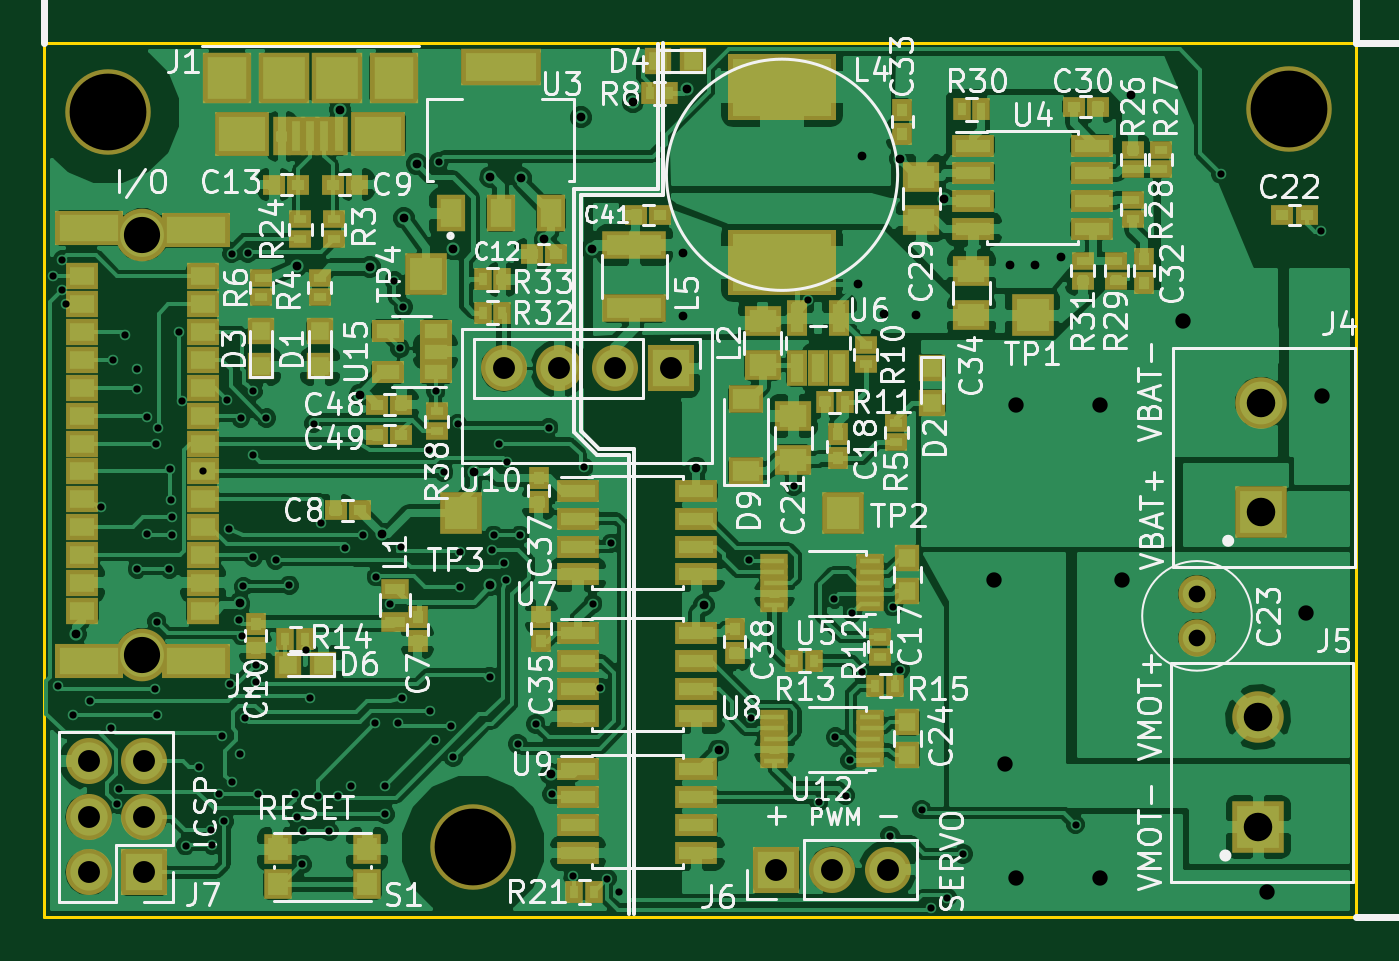
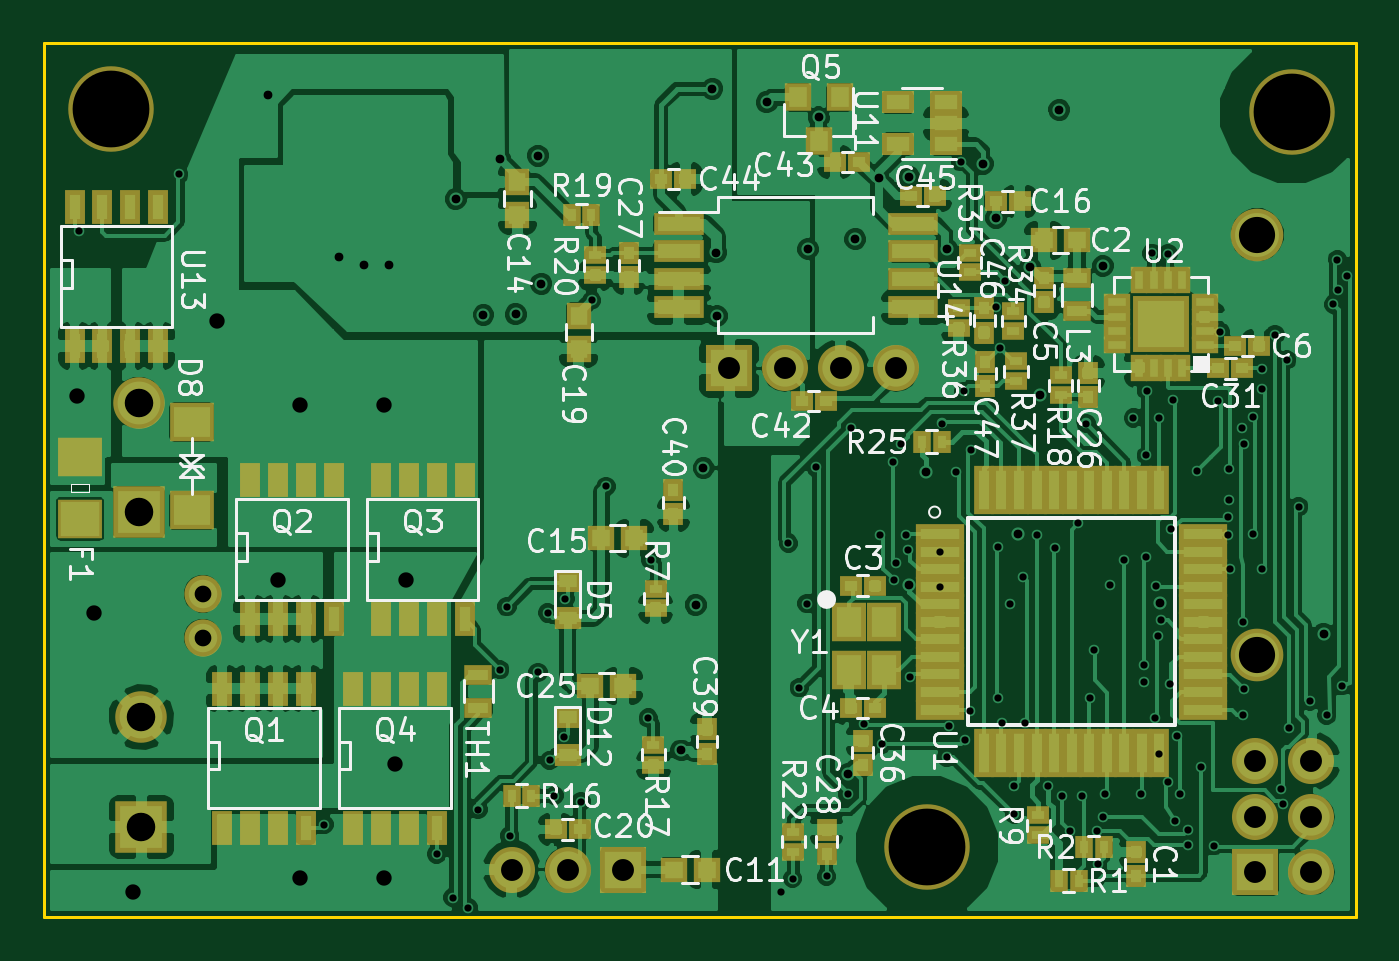
Circuit board: 9 layer files. Board 59.8 x 39.9 mm.
- bottom_copper: nRF24L01_mtr_driver-B.Cu.gbl (216341 bytes)
- bottom_mask: nRF24L01_mtr_driver-B.Mask.gbs (7083 bytes)
- bottom_silk: nRF24L01_mtr_driver-B.SilkS.gbo (55971 bytes)
- outline: nRF24L01_mtr_driver-Edge.Cuts.gm1 (485 bytes)
- top_copper: nRF24L01_mtr_driver-F.Cu.gtl (259453 bytes)
- top_mask: nRF24L01_mtr_driver-F.Mask.gts (7658 bytes)
- top_silk: nRF24L01_mtr_driver-F.SilkS.gto (86729 bytes)
- drill: nRF24L01_mtr_driver-NPTH.drl (239 bytes)
- drill: nRF24L01_mtr_driver.drl (3411 bytes)

=== bottom_copper: nRF24L01_mtr_driver-B.Cu.gbl (216341 bytes, source omitted) ===
=== bottom_mask: nRF24L01_mtr_driver-B.Mask.gbs (7083 bytes, source omitted) ===
=== bottom_silk: nRF24L01_mtr_driver-B.SilkS.gbo (55971 bytes, source omitted) ===
=== outline: nRF24L01_mtr_driver-Edge.Cuts.gm1 ===
G04 #@! TF.FileFunction,Profile,NP*
%FSLAX46Y46*%
G04 Gerber Fmt 4.6, Leading zero omitted, Abs format (unit mm)*
G04 Created by KiCad (PCBNEW 4.0.7) date 03/18/19 10:08:06*
%MOMM*%
%LPD*%
G01*
G04 APERTURE LIST*
%ADD10C,0.100000*%
%ADD11C,0.150000*%
G04 APERTURE END LIST*
D10*
D11*
X61214000Y-84836000D02*
X121031000Y-84836000D01*
X121031000Y-44958000D02*
X121031000Y-84836000D01*
X61214000Y-44958000D02*
X121031000Y-44958000D01*
X61214000Y-84836000D02*
X61214000Y-44958000D01*
M02*

=== top_copper: nRF24L01_mtr_driver-F.Cu.gtl (259453 bytes, source omitted) ===
=== top_mask: nRF24L01_mtr_driver-F.Mask.gts (7658 bytes, source omitted) ===
=== top_silk: nRF24L01_mtr_driver-F.SilkS.gto (86729 bytes, source omitted) ===
=== drill: nRF24L01_mtr_driver-NPTH.drl ===
M48
;DRILL file {KiCad 4.0.7} date 03/18/19 10:08:08
;FORMAT={-:-/ absolute / metric / decimal}
FMAT,2
METRIC,TZ
T1C1.650
T2C3.500
%
G90
G05
M71
T1
X65.703Y-53.716
X65.703Y-72.876
T2
X64.135Y-48.133
X80.772Y-81.661
X117.983Y-48.006
T0
M30

=== drill: nRF24L01_mtr_driver.drl ===
M48
;DRILL file {KiCad 4.0.7} date 03/18/19 10:08:08
;FORMAT={-:-/ absolute / metric / decimal}
FMAT,2
METRIC,TZ
T1C0.330
T2C0.400
T3C0.700
T4C0.762
T5C1.000
T6C1.300
%
G90
G05
M71
T1
X61.608Y-55.626
X61.849Y-74.295
X62.014Y-56.248
X62.052Y-54.877
X62.23Y-56.896
X62.535Y-75.629
X63.309Y-74.993
X63.817Y-66.129
X64.262Y-76.2
X64.364Y-59.436
X64.541Y-79.68
X64.643Y-78.994
X64.897Y-58.293
X65.468Y-59.842
X65.468Y-60.77
X65.468Y-68.961
X65.913Y-62.039
X65.913Y-67.373
X66.294Y-74.422
X66.319Y-63.246
X66.358Y-71.374
X66.358Y-75.629
X66.408Y-62.547
X66.929Y-68.961
X66.98Y-64.414
X67.005Y-65.824
X67.056Y-66.611
X67.056Y-67.437
X67.386Y-58.153
X67.501Y-61.316
X67.678Y-81.585
X68.275Y-77.978
X68.453Y-64.516
X68.847Y-80.848
X68.872Y-81.559
X69.215Y-79.248
X69.342Y-76.581
X69.444Y-80.48
X69.545Y-61.252
X69.659Y-67.145
X69.698Y-74.193
X69.774Y-54.585
X69.774Y-78.702
X70.104Y-71.31
X70.167Y-77.406
X70.18Y-62.078
X70.231Y-72.009
X70.307Y-69.761
X70.358Y-75.743
X70.51Y-54.572
X70.739Y-60.858
X70.764Y-63.779
X70.764Y-68.428
X70.866Y-73.355
X70.866Y-74.13
X70.993Y-79.248
X71.349Y-62.078
X71.78Y-68.555
X72.403Y-69.71
X72.644Y-79.248
X72.746Y-80.289
X72.987Y-82.436
X73.025Y-80.937
X73.152Y-72.669
X73.343Y-74.867
X73.508Y-62.332
X73.711Y-79.311
X73.863Y-66.891
X74.231Y-80.937
X74.6Y-79.337
X74.93Y-67.996
X75.235Y-78.854
X75.755Y-67.437
X76.314Y-76.01
X76.365Y-69.317
X76.784Y-78.842
X76.784Y-80.15
X76.975Y-70.561
X77.191Y-55.829
X77.356Y-75.984
X77.445Y-58.903
X77.508Y-67.945
X77.533Y-74.828
X77.597Y-57.023
X78.778Y-63.538
X78.803Y-75.438
X79.032Y-76.759
X79.078Y-60.858
X79.223Y-50.394
X79.438Y-64.541
X79.756Y-76.136
X79.87Y-77.559
X80.073Y-62.332
X80.168Y-68.174
X80.168Y-69.774
X81.534Y-73.876
X81.648Y-68.123
X81.724Y-67.424
X81.953Y-63.259
X82.182Y-68.694
X82.283Y-69.469
X82.309Y-64.084
X82.817Y-76.949
X82.906Y-67.424
X83.642Y-76.035
X84.226Y-62.522
X84.366Y-79.235
X85.344Y-82.982
X85.827Y-64.325
X86.233Y-70.548
X86.589Y-74.384
X86.893Y-83.083
X87.084Y-67.793
X87.427Y-83.693
X93.345Y-68.555
X93.472Y-75.768
X95.402Y-65.202
X96.063Y-56.718
X96.545Y-79.578
X97.257Y-70.333
X97.307Y-76.632
X97.765Y-79.299
X97.968Y-77.699
X98.069Y-70.968
X98.501Y-73.685
X99.797Y-81.128
X99.924Y-70.688
X100.254Y-73.558
X101.244Y-79.934
X101.676Y-84.404
X102.387Y-83.947
X103.124Y-81.966
X108.255Y-80.62
X114.884Y-50.952
X119.431Y-53.543
T2
X62.674Y-71.92
X70.129Y-70.536
X72.746Y-55.143
X74.727Y-48.031
X75.603Y-61.036
X76.073Y-55.194
X76.606Y-67.348
X77.622Y-52.959
X78.207Y-50.495
X79.858Y-54.381
X80.81Y-64.541
X81.572Y-51.092
X81.572Y-69.698
X82.969Y-51.13
X84.036Y-53.924
X84.353Y-78.334
X85.7Y-48.374
X86.182Y-54.381
X88.075Y-47.688
X90.348Y-57.429
X90.373Y-54.534
X90.551Y-47.066
X90.957Y-64.364
X91.313Y-70.612
X91.973Y-77.241
X98.349Y-55.956
X98.501Y-50.114
X99.517Y-57.353
X100.228Y-50.267
X100.99Y-57.379
X102.26Y-52.095
X105.283Y-55.118
X106.426Y-55.118
X107.569Y-54.737
X110.795Y-47.346
T3
X104.521Y-69.469
X105.029Y-77.851
X105.537Y-61.468
X105.537Y-83.058
X109.347Y-61.468
X109.347Y-83.058
X110.363Y-69.469
X113.157Y-57.658
X116.967Y-83.693
X118.745Y-70.993
X119.507Y-61.087
T4
X113.792Y-70.104
X113.792Y-72.104
T5
X63.246Y-77.724
X63.246Y-80.264
X63.246Y-82.804
X65.786Y-77.724
X65.786Y-80.264
X65.786Y-82.804
X82.169Y-59.817
X84.709Y-59.817
X87.249Y-59.817
X89.789Y-59.817
X94.615Y-82.677
X97.155Y-82.677
X99.695Y-82.677
T6
X116.586Y-75.732
X116.586Y-80.732
X116.713Y-61.381
X116.713Y-66.381
T0
M30
